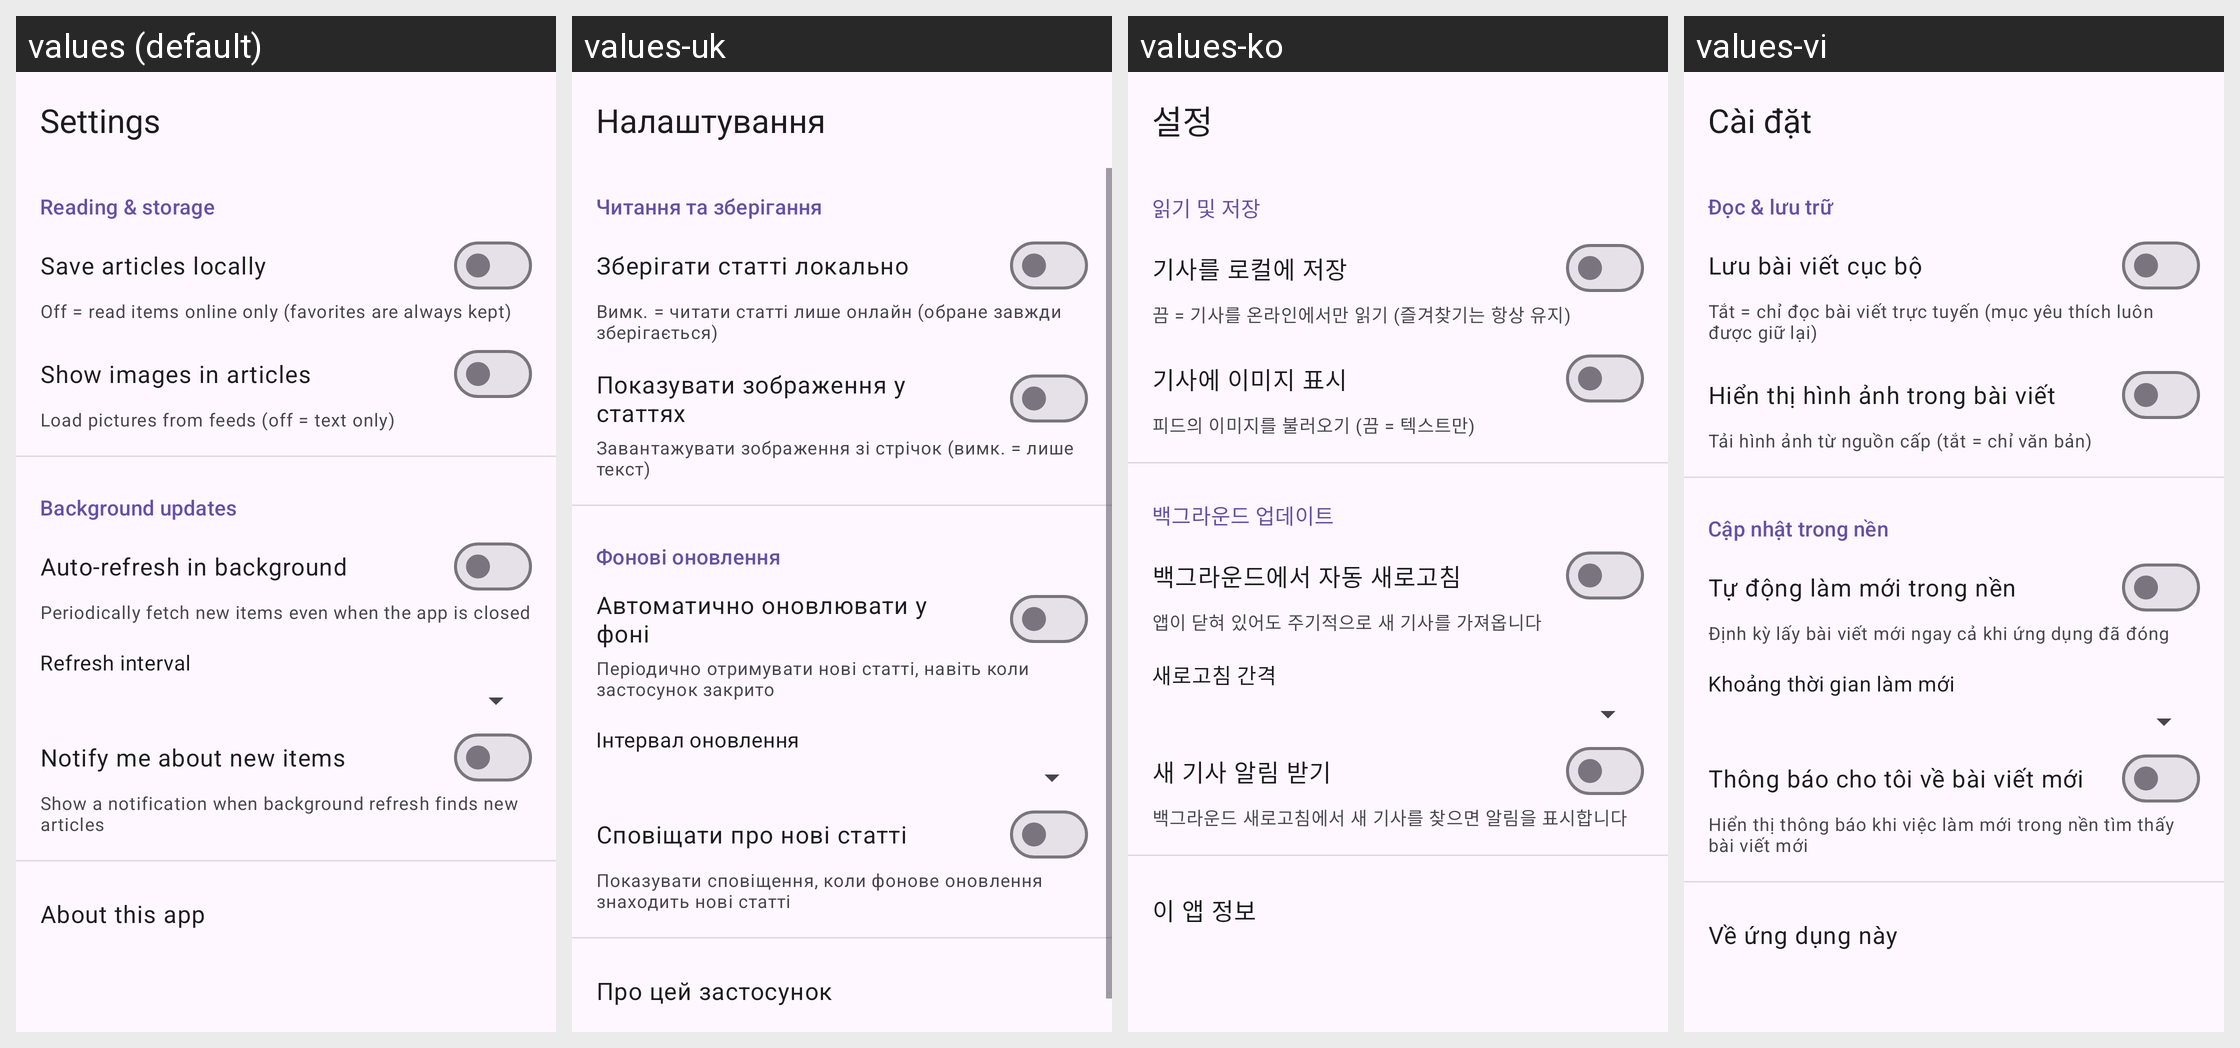

Here is an Android app screen in its default locale and in the app's own translations. Write out the translated-string differences for the strings that appear on this screen.
Android screen res/layout/activity_settings.xml rendered under 4 locales, left to right: values (default), values-uk, values-ko, values-vi. Device: Nexus 5 (rendered at 1080×1920; each locale shown at half size, 540×960, under a caption strip naming it); theme Theme.RSSReaderAdvanced.
Other locales in the repository, not shown: values-ar, values-el, values-es, values-fi, values-fr, values-id, values-it, values-nb, values-nl, values-pt, values-ro, values-ru, values-sv, values-tr.
Strings drawn on this screen, with the default value and each locale's value (text and hints the layout hard-codes, and strings that could not be matched under every locale, appear in the picture but are not listed):

title_settings
  values: Settings
  values-uk: Налаштування
  values-ko: 설정
  values-vi: Cài đặt

setting_storage_header
  values: Reading & storage
  values-uk: Читання та зберігання
  values-ko: 읽기 및 저장
  values-vi: Đọc & lưu trữ

setting_store_local
  values: Save articles locally
  values-uk: Зберігати статті локально
  values-ko: 기사를 로컬에 저장
  values-vi: Lưu bài viết cục bộ

setting_store_local_sub
  values: Off = read items online only (favorites are always kept)
  values-uk: Вимк. = читати статті лише онлайн (обране завжди зберігається)
  values-ko: 끔 = 기사를 온라인에서만 읽기 (즐겨찾기는 항상 유지)
  values-vi: Tắt = chỉ đọc bài viết trực tuyến (mục yêu thích luôn được giữ lại)

setting_show_images
  values: Show images in articles
  values-uk: Показувати зображення у статтях
  values-ko: 기사에 이미지 표시
  values-vi: Hiển thị hình ảnh trong bài viết

setting_show_images_sub
  values: Load pictures from feeds (off = text only)
  values-uk: Завантажувати зображення зі стрічок (вимк. = лише текст)
  values-ko: 피드의 이미지를 불러오기 (끔 = 텍스트만)
  values-vi: Tải hình ảnh từ nguồn cấp (tắt = chỉ văn bản)

setting_refresh_header
  values: Background updates
  values-uk: Фонові оновлення
  values-ko: 백그라운드 업데이트
  values-vi: Cập nhật trong nền

setting_auto_refresh
  values: Auto-refresh in background
  values-uk: Автоматично оновлювати у фоні
  values-ko: 백그라운드에서 자동 새로고침
  values-vi: Tự động làm mới trong nền

setting_auto_refresh_sub
  values: Periodically fetch new items even when the app is closed
  values-uk: Періодично отримувати нові статті, навіть коли застосунок закрито
  values-ko: 앱이 닫혀 있어도 주기적으로 새 기사를 가져옵니다
  values-vi: Định kỳ lấy bài viết mới ngay cả khi ứng dụng đã đóng

setting_interval
  values: Refresh interval
  values-uk: Інтервал оновлення
  values-ko: 새로고침 간격
  values-vi: Khoảng thời gian làm mới

setting_push
  values: Notify me about new items
  values-uk: Сповіщати про нові статті
  values-ko: 새 기사 알림 받기
  values-vi: Thông báo cho tôi về bài viết mới

setting_push_sub
  values: Show a notification when background refresh finds new articles
  values-uk: Показувати сповіщення, коли фонове оновлення знаходить нові статті
  values-ko: 백그라운드 새로고침에서 새 기사를 찾으면 알림을 표시합니다
  values-vi: Hiển thị thông báo khi việc làm mới trong nền tìm thấy bài viết mới

setting_about
  values: About this app
  values-uk: Про цей застосунок
  values-ko: 이 앱 정보
  values-vi: Về ứng dụng này
